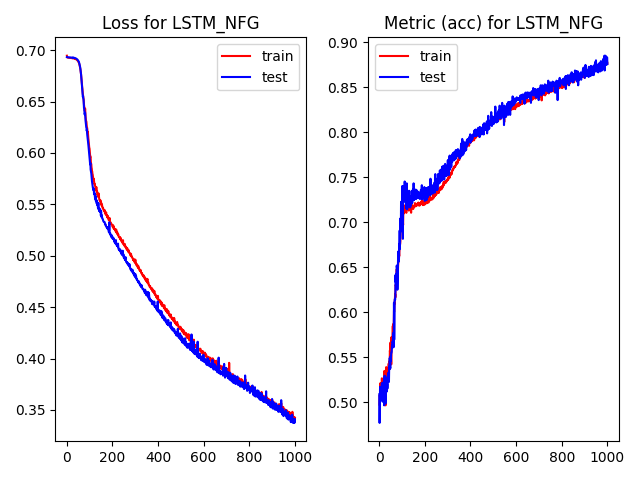

The data file committed next to this chart (first rows):
, epoch, loss, acc, val_loss, val_acc, time
0, 0.0, 0.6946, 0.4972, 0.6933, 0.5087, 1.761
1, 1.0, 0.693, 0.5076, 0.6932, 0.4769, 0.2507
2, 2.0, 0.693, 0.5079, 0.6932, 0.4964, 0.2958
3, 3.0, 0.6929, 0.5046, 0.6931, 0.517, 0.2998
4, 4.0, 0.6928, 0.521, 0.6931, 0.5057, 0.2968
5, 5.0, 0.6928, 0.5119, 0.693, 0.5108, 0.2994
6, 6.0, 0.6927, 0.5143, 0.693, 0.5036, 0.2987
7, 7.0, 0.6927, 0.5112, 0.693, 0.5108, 0.2998
8, 8.0, 0.6928, 0.521, 0.693, 0.5057, 0.297
9, 9.0, 0.6928, 0.5198, 0.693, 0.5046, 0.2977
10, 10.0, 0.6926, 0.5085, 0.6929, 0.5026, 0.298
11, 11.0, 0.6926, 0.5264, 0.6929, 0.5211, 0.2972
12, 12.0, 0.6926, 0.5157, 0.6929, 0.5057, 0.2983
13, 13.0, 0.6926, 0.5202, 0.6929, 0.5149, 0.2968
14, 14.0, 0.6926, 0.5081, 0.6929, 0.5005, 0.3005
15, 15.0, 0.6925, 0.5101, 0.6929, 0.52, 0.2992
16, 16.0, 0.6925, 0.5071, 0.6929, 0.5128, 0.2989
17, 17.0, 0.6925, 0.5203, 0.6928, 0.5098, 0.2997
18, 18.0, 0.6925, 0.5222, 0.6929, 0.5221, 0.2992
19, 19.0, 0.6924, 0.52, 0.6928, 0.5005, 0.2984
20, 20.0, 0.6924, 0.5227, 0.6928, 0.5026, 0.2967
21, 21.0, 0.6924, 0.5134, 0.6928, 0.4964, 0.296
22, 22.0, 0.6923, 0.5347, 0.6928, 0.5252, 0.2986
23, 23.0, 0.6922, 0.5251, 0.6928, 0.5293, 0.3005
24, 24.0, 0.6923, 0.511, 0.6928, 0.5231, 0.2971
25, 25.0, 0.6921, 0.5271, 0.6928, 0.5283, 0.2972
26, 26.0, 0.6926, 0.5218, 0.6927, 0.5262, 0.2976
27, 27.0, 0.6924, 0.4964, 0.693, 0.4985, 0.2971
28, 28.0, 0.6923, 0.5134, 0.6927, 0.5067, 0.2991
29, 29.0, 0.692, 0.5326, 0.6927, 0.5211, 0.2999
30, 30.0, 0.692, 0.5389, 0.6926, 0.5118, 0.3
31, 31.0, 0.6921, 0.5139, 0.6926, 0.5272, 0.2964
32, 32.0, 0.692, 0.5349, 0.6926, 0.5262, 0.3004
33, 33.0, 0.6921, 0.5219, 0.6925, 0.5118, 0.2995
34, 34.0, 0.6918, 0.527, 0.6924, 0.52, 0.2969
35, 35.0, 0.6917, 0.5297, 0.6924, 0.5149, 0.2991
36, 36.0, 0.6917, 0.534, 0.6923, 0.5211, 0.299
37, 37.0, 0.6915, 0.5342, 0.6922, 0.5252, 0.2401
38, 38.0, 0.6916, 0.5231, 0.6922, 0.5324, 0.2332
39, 39.0, 0.6914, 0.5337, 0.692, 0.5324, 0.2457
40, 40.0, 0.6912, 0.5384, 0.6919, 0.5221, 0.2443
41, 41.0, 0.691, 0.5429, 0.6918, 0.5313, 0.2447
42, 42.0, 0.691, 0.5359, 0.6916, 0.5231, 0.2448
43, 43.0, 0.6908, 0.5452, 0.6915, 0.5396, 0.243
44, 44.0, 0.6905, 0.5366, 0.6913, 0.5365, 0.2447
45, 45.0, 0.6903, 0.5422, 0.6911, 0.5488, 0.2485
46, 46.0, 0.6901, 0.5573, 0.6909, 0.5478, 0.2434
47, 47.0, 0.6898, 0.5551, 0.6907, 0.5396, 0.2473
48, 48.0, 0.6896, 0.5622, 0.6904, 0.5375, 0.2451
49, 49.0, 0.6892, 0.5663, 0.6901, 0.5509, 0.2447
50, 50.0, 0.6887, 0.5584, 0.6897, 0.5457, 0.2429
51, 51.0, 0.6885, 0.5583, 0.6893, 0.5509, 0.2456
52, 52.0, 0.6885, 0.5419, 0.6889, 0.555, 0.2432
53, 53.0, 0.6874, 0.5722, 0.6883, 0.555, 0.2443
54, 54.0, 0.6867, 0.5658, 0.6876, 0.556, 0.2435
55, 55.0, 0.686, 0.5697, 0.6868, 0.5622, 0.2443
56, 56.0, 0.6851, 0.5696, 0.6859, 0.5632, 0.2458
57, 57.0, 0.6841, 0.5688, 0.6849, 0.5601, 0.2416
58, 58.0, 0.683, 0.5818, 0.6837, 0.5673, 0.2453
59, 59.0, 0.6818, 0.5847, 0.6824, 0.5653, 0.2439
... 940 more rows
